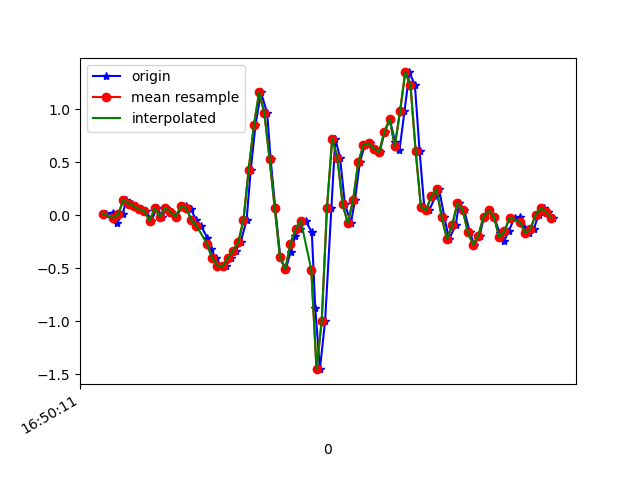

The table this chart was drawn from, first rows:
1618851012094, 1546707999924860, 0.01657411, -0.19600989, -0.028002791
1618851012120, 1546708018970652, 0.02635, 0.3281, -0.06099
1618851012134, 1546708037991628, -0.07506, -0.07017, -0.01456
1618851012157, 1546708057012604, 0.009244, -0.1239, -0.02189
1618851012171, 1546708076058396, 0.1449, 0.1375, -0.02312
1618851012191, 1546708095193518, 0.1106, -0.2412, 0.003762
1618851012209, 1546708114214126, 0.08743, -0.174, -0.03167
1618851012231, 1546708133259534, 0.05567, 0.08865, -0.02434
1618851012248, 1546708152280142, 0.04345, -0.3524, 0.03919
1618851012266, 1546708171300718, -0.05306, -0.01153, -0.01579
1618851012289, 1546708190348494, 0.06789, 0.1949, 0.01842
1618851012309, 1546708209395758, -0.01397, -0.2742, 0.02575
1618851012324, 1546708228418254, 0.07033, 0.08499, -0.01334
1618851012343, 1546708247440686, 0.03001, 0.1485, 0.03186
1618851012362, 1546708266487982, -0.01153, -0.08361, 0.03553
1618851012387, 1546708285510446, 0.08377, 0.1302, 0.01598
1618851012400, 1546708304528590, 0.08377, 0.2023, 0.02942
1618851012419, 1546708323550830, 0.05811, -0.1569, 0.08317
1618851012438, 1546708342597870, -0.04329, -0.07995, 0.07096
1618851012457, 1546708361620142, -0.09949, 0.2255, 0.1027
1618851012482, 1546708380642350, -0.2131, 0.4906, 0.2029
1618851012495, 1546708399674254, -0.3206, 0.6922, 0.3495
1618851012514, 1546708418695886, -0.4, 1.014, 0.5731
1618851012533, 1546708437717454, -0.4746, 1.435, 0.7649
1618851012553, 1546708456763854, -0.4819, 1.892, 0.9482
1618851012571, 1546708475785422, -0.4037, 2.362, 1.162
1618851012590, 1546708494796110, -0.3328, 2.849, 1.448
1618851012609, 1546708513842062, -0.2546, 3.309, 1.744
1618851012632, 1546708532863182, -0.04451, 3.717, 1.972
1618851012648, 1546708551884366, 0.4307, 3.955, 1.988
1618851012666, 1546708570905550, 0.8486, 4.394, 2.005
1618851012687, 1546708589951566, 1.159, 4.721, 2.043
1618851012711, 1546708608984526, 0.9646, 4.958, 1.908
1618851012724, 1546708628006094, 0.5334, 5.098, 1.834
1618851012742, 1546708647052430, 0.06544, 5.101, 1.776
1618851012761, 1546708666073998, -0.3939, 4.982, 1.695
1618851012782, 1546708685095566, -0.51, 4.779, 1.58
1618851012801, 1546708704141262, -0.3426, 4.461, 1.401
1618851012818, 1546708723162830, -0.1948, 4.107, 1.156
1618851012837, 1546708742184334, -0.13, 3.659, 0.8419
1618851012858, 1546708761230670, -0.05306, 3.048, 0.5853
1618851012882, 1546708780252174, -0.1581, 2.324, 0.5193
1618851012895, 1546708799265614, -0.8704, 1.562, 0.4692
1618851012913, 1546708818311758, -1.451, 0.6274, 0.2896
1618851012933, 1546708837333070, -0.9938, -0.0604, 0.1369
1618851012957, 1546708856354382, 0.07033, -0.3414, 0.00254
1618851012972, 1546708875400526, 0.7215, -0.444, -0.1331
1618851012990, 1546708894419918, 0.5444, -0.6957, -0.254
1618851013009, 1546708913441166, 0.1021, -1.167, -0.2345
1618851013032, 1546708932487246, -0.07261, -1.662, -0.2467
1618851013047, 1546708951508558, 0.14, -2.001, -0.3542
1618851013066, 1546708970529742, 0.4992, -2.235, -0.4703
1618851013085, 1546708989575758, 0.6641, -2.595, -0.5778
1618851013104, 1546709008586958, 0.6775, -3.029, -0.6535
1618851013126, 1546709027608014, 0.6287, -3.471, -0.7207
1618851013142, 1546709046653774, 0.5969, -3.891, -0.8979
1618851013161, 1546709065674958, 0.7863, -4.121, -1.037
1618851013181, 1546709084695886, 0.906, -4.164, -1.015
1618851013201, 1546709103741262, 0.6922, -4.346, -1.088
1618851013218, 1546709122762318, 0.6152, -4.661, -1.235
1618851013237, 1546709141808078, 0.9793, -4.731, -1.258
... 30 more rows
